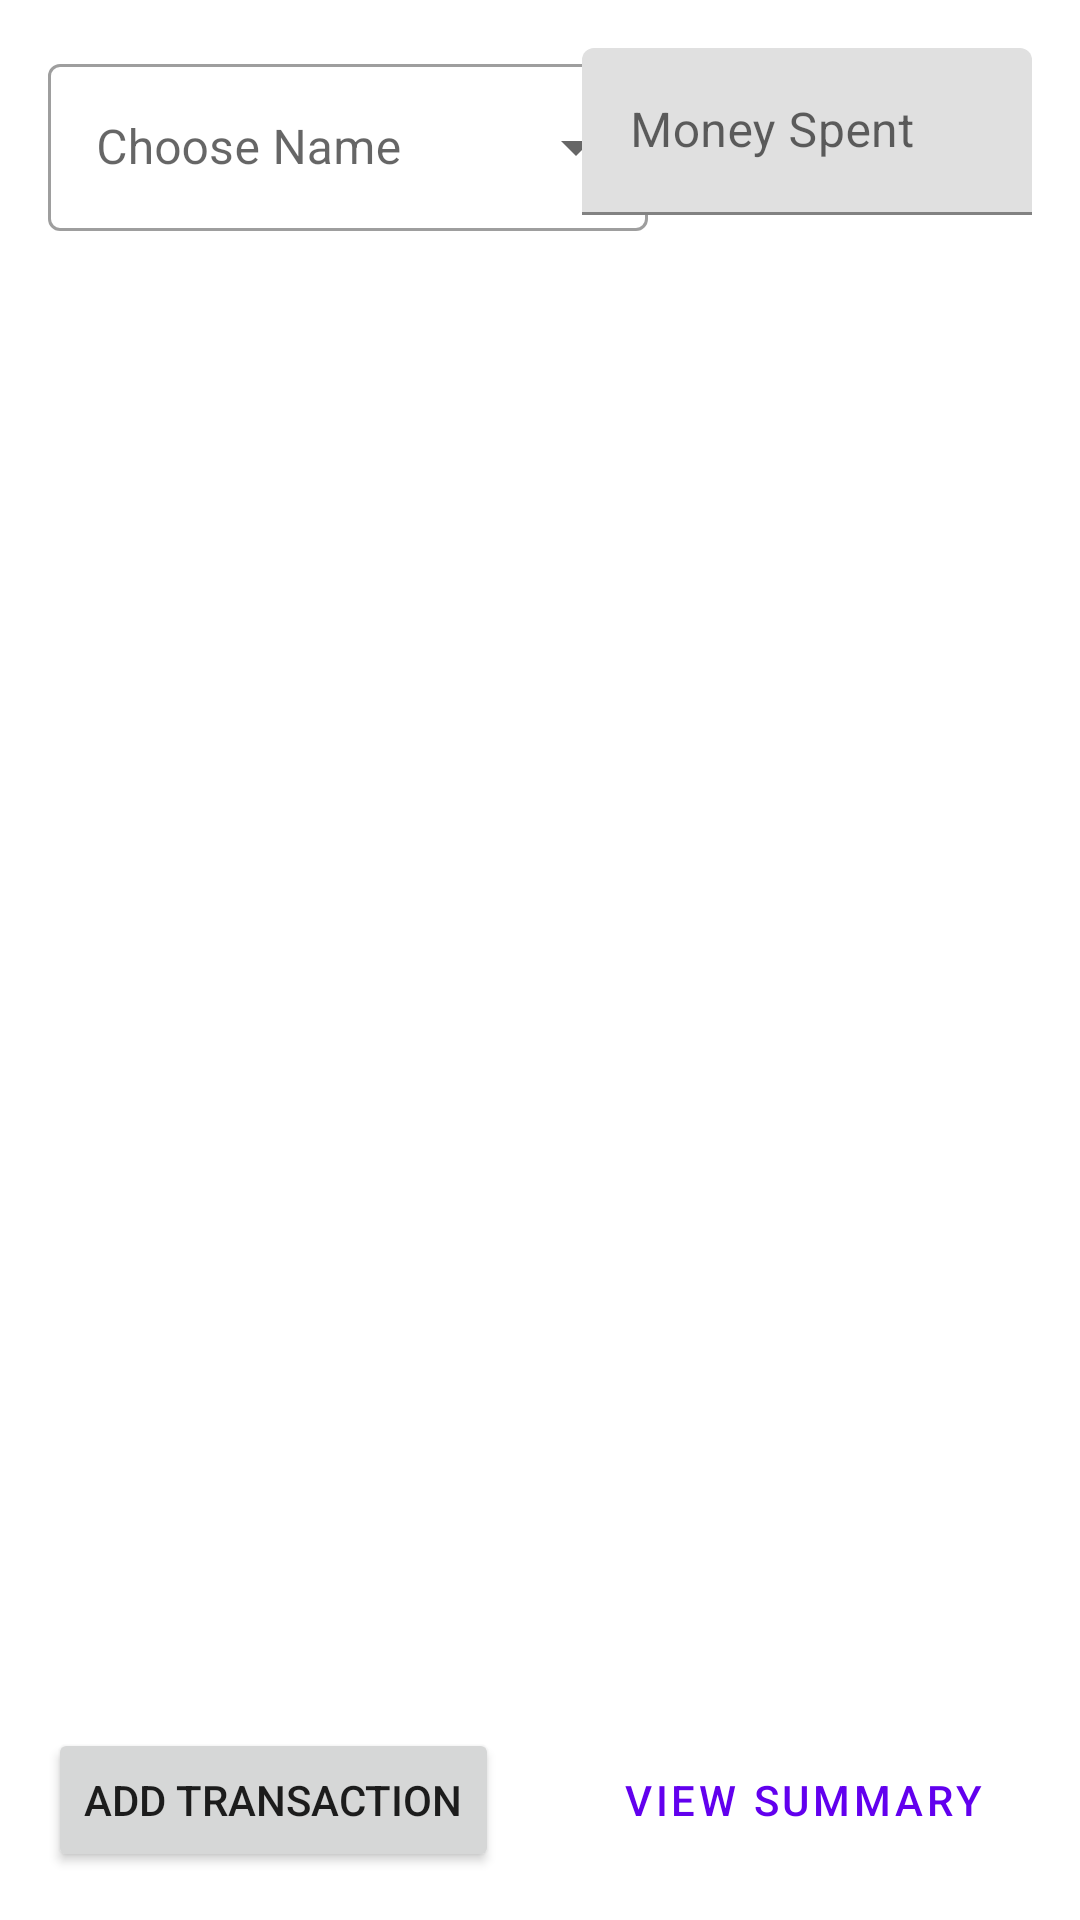

Here is an Android app screen rendered from its layout file. Give the layout XML and the strings, colors and styles it references.
<!-- AndroidManifest.xml: application theme Theme.SplitExpenses -->
<!-- res/layout/fragment_second_page.xml -->
<?xml version="1.0" encoding="utf-8"?>
<androidx.constraintlayout.widget.ConstraintLayout xmlns:android="http://schemas.android.com/apk/res/android"
    xmlns:tools="http://schemas.android.com/tools"
    android:layout_width="match_parent"
    android:layout_height="match_parent"
    xmlns:app="http://schemas.android.com/apk/res-auto"
    tools:context=".SecondPageFragment"
    android:padding="16dp">

    <com.google.android.material.textfield.TextInputLayout
        style="@style/Widget.MaterialComponents.TextInputLayout.OutlinedBox.ExposedDropdownMenu"
        android:id="@+id/dropDown"
        android:layout_width="200dp"
        android:layout_height="wrap_content"
        app:layout_constraintStart_toStartOf="parent"
        app:layout_constraintTop_toTopOf="parent">

        <AutoCompleteTextView
            android:id="@+id/autoCompleteTextView"
            android:layout_width="match_parent"
            android:layout_height="match_parent"
            android:inputType="none"
            android:hint="Choose Name"
            />
    </com.google.android.material.textfield.TextInputLayout>

    <com.google.android.material.textfield.TextInputLayout
        android:id="@+id/moneySpent"
        android:layout_width="150dp"
        android:layout_height="wrap_content"
        android:hint="Money Spent"
        app:layout_constraintEnd_toEndOf="parent"
        app:layout_constraintTop_toTopOf="parent">

        <com.google.android.material.textfield.TextInputEditText
            android:id="@+id/moneySpentEditText"
            android:layout_width="match_parent"
            android:layout_height="wrap_content"
            android:inputType="numberDecimal" />
    </com.google.android.material.textfield.TextInputLayout>

    <Button
        android:id="@+id/addTransaction"
        android:layout_width="wrap_content"
        android:layout_height="wrap_content"
        android:text="Add Transaction"
        android:layout_marginTop="8dp"
        app:layout_constraintStart_toStartOf="parent"
        app:layout_constraintBottom_toBottomOf="parent"/>

    <Button
        android:id="@+id/viewSummary"
        style="?attr/materialButtonOutlinedStyle"
        android:layout_width="wrap_content"
        android:layout_height="wrap_content"
        android:text="View Summary"
        app:layout_constraintEnd_toEndOf="parent"
        app:layout_constraintBottom_toBottomOf="parent" />

    <androidx.recyclerview.widget.RecyclerView
        android:id="@+id/checkbox"
        android:layout_width="match_parent"
        android:layout_height="280dp"
        android:layout_marginTop="8dp"
        android:scrollbars="vertical"
        app:layout_constraintTop_toBottomOf="@id/dropDown" />

    <androidx.recyclerview.widget.RecyclerView
        android:id="@+id/transactions"
        android:layout_width="match_parent"
        android:layout_height="280dp"
        android:layout_marginTop="8dp"
        app:layout_constraintTop_toBottomOf="@id/checkbox" />
</androidx.constraintlayout.widget.ConstraintLayout>
<!-- resources referenced by this layout -->
<resources>
  <style name="Theme.SplitExpenses" parent="Theme.MaterialComponents.DayNight.DarkActionBar">
          
          <item name="colorPrimary">@color/purple_500</item>
          <item name="colorPrimaryVariant">@color/purple_700</item>
          <item name="colorOnPrimary">@color/white</item>
          
          <item name="colorSecondary">@color/teal_200</item>
          <item name="colorSecondaryVariant">@color/teal_700</item>
          <item name="colorOnSecondary">@color/black</item>
          
          <item name="android:statusBarColor">?attr/colorPrimaryVariant</item>
          
      </style>
  <!-- not gathered from this repository: default colours our renderer supplied (Android Studio template values) -->
  <color name="purple_500">#FF6200EE</color>
  <color name="purple_700">#FF3700B3</color>
  <color name="teal_200">#FF03DAC5</color>
  <color name="teal_700">#FF018786</color>
  <color name="black">#FF000000</color>
  <color name="white">#FFFFFFFF</color>
</resources>
